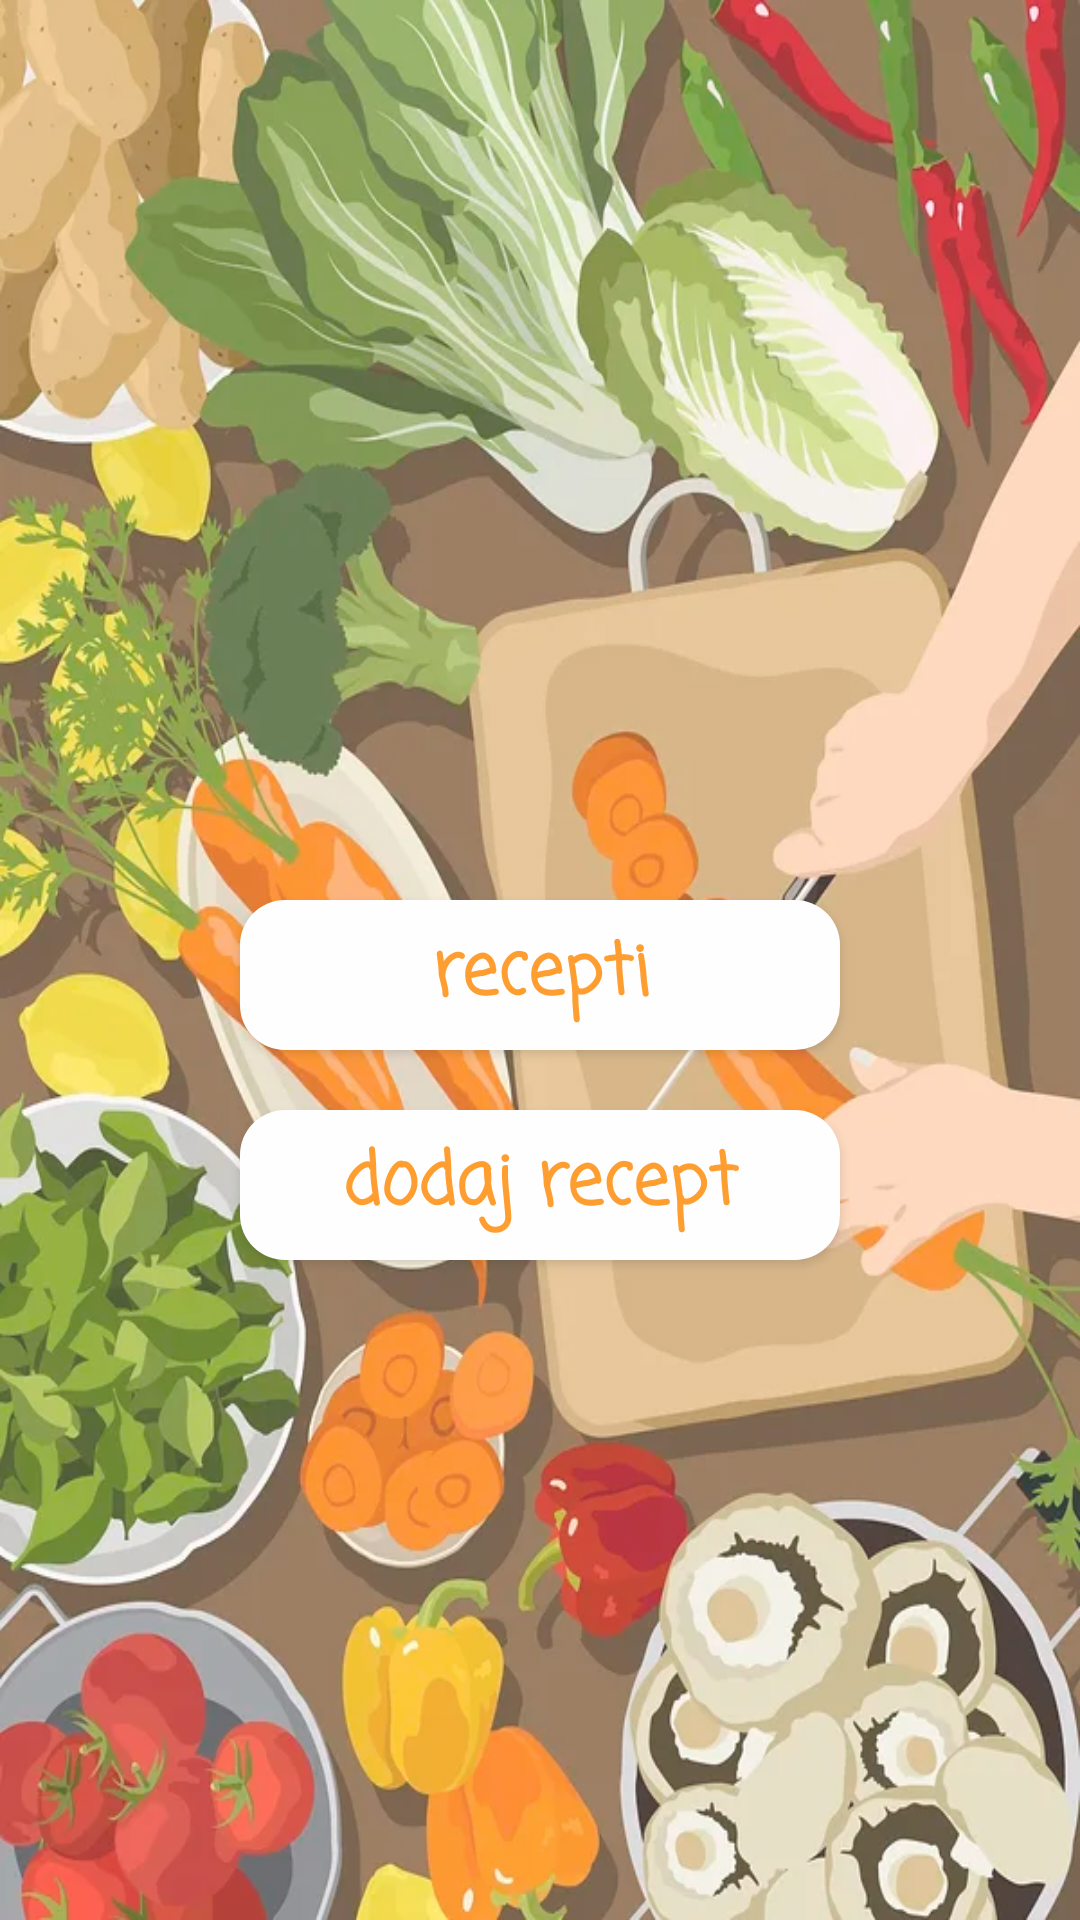

Android layout source for this screen:
<!-- AndroidManifest.xml: application theme Theme.Recepti -->
<!-- res/layout/activity_main.xml -->
<?xml version="1.0" encoding="utf-8"?>
<androidx.constraintlayout.widget.ConstraintLayout xmlns:android="http://schemas.android.com/apk/res/android"
    xmlns:app="http://schemas.android.com/apk/res-auto"
    xmlns:tools="http://schemas.android.com/tools"
    android:layout_width="match_parent"
    android:layout_height="match_parent"
    android:alpha="0.8"
    android:background="@drawable/backgorundd"
    tools:context=".MainActivity">

    <androidx.appcompat.widget.AppCompatButton
        android:id="@+id/receptiBtn"
        android:layout_width="200dp"
        android:layout_height="50dp"
        android:layout_marginTop="300dp"
        android:background="@drawable/custom_button1"
        android:fontFamily="casual"
        android:text="recepti"
        android:textAllCaps="false"
        android:textColor="@android:color/holo_orange_dark"
        android:textSize="24sp"
        android:textStyle="bold"
        app:layout_constraintEnd_toEndOf="parent"
        app:layout_constraintStart_toStartOf="parent"
        app:layout_constraintTop_toTopOf="parent" />

    <androidx.appcompat.widget.AppCompatButton
        android:id="@+id/dodajBtn"
        android:layout_width="200dp"
        android:layout_height="50dp"
        android:layout_marginTop="20dp"
        android:background="@drawable/custom_button1"
        android:fontFamily="casual"
        android:text="dodaj recept"
        android:textAllCaps="false"
        android:textColor="@android:color/holo_orange_dark"
        android:textSize="24sp"
        android:textStyle="bold"
        app:layout_constraintEnd_toEndOf="parent"
        app:layout_constraintHorizontal_bias="0.5"
        app:layout_constraintStart_toStartOf="parent"
        app:layout_constraintTop_toBottomOf="@+id/receptiBtn" />



</androidx.constraintlayout.widget.ConstraintLayout>
<!-- resources referenced by this layout -->
<resources>
  <!-- drawable backgorundd: jpg bitmap (drawable, 73328 bytes) -->
  <!-- drawable custom_button1 (drawable) -->
  <?xml version="1.0" encoding="utf-8"?>
  
  <shape xmlns:android="http://schemas.android.com/apk/res/android" android:shape="rectangle">
      <solid android:color="@color/white"/>
      <corners android:radius="15dp"/>
  </shape>
  <style name="Theme.Recepti" parent="Theme.AppCompat.DayNight.DarkActionBar">
          
          <item name="colorPrimary">@color/purple_500</item>
          <item name="colorPrimaryVariant">@color/purple_700</item>
          <item name="colorOnPrimary">@color/white</item>
          
          <item name="colorSecondary">@color/teal_200</item>
          <item name="colorSecondaryVariant">@color/teal_700</item>
          <item name="colorOnSecondary">@color/black</item>
          
          <item name="android:statusBarColor">?attr/colorPrimaryVariant</item>
          
  
      </style>
  <!-- not gathered from this repository: default colours our renderer supplied (Android Studio template values) -->
  <color name="purple_500">#FF6200EE</color>
  <color name="purple_700">#FF3700B3</color>
  <color name="teal_200">#FF03DAC5</color>
  <color name="teal_700">#FF018786</color>
  <color name="black">#FF000000</color>
  <color name="white">#FFFFFFFF</color>
</resources>
